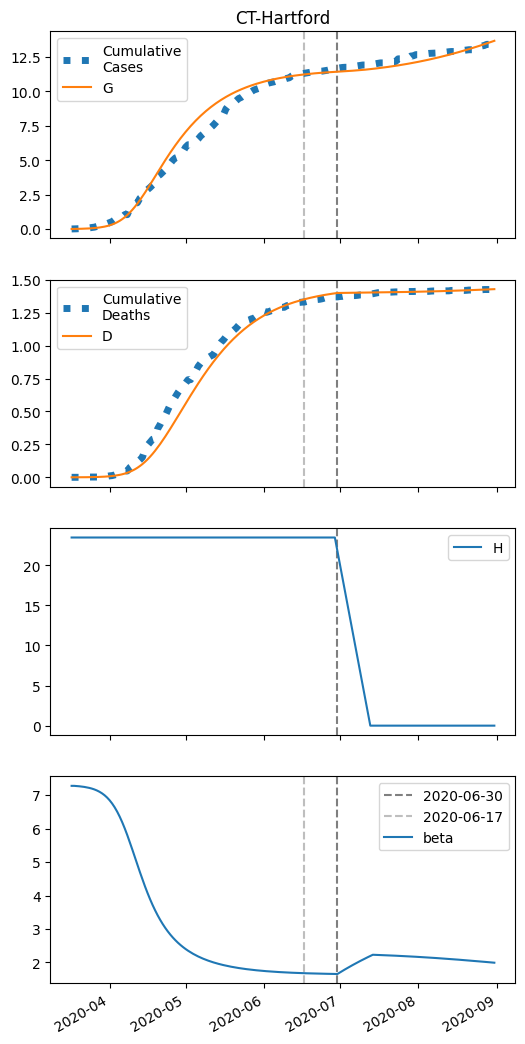

The table this chart was drawn from, first rows:
series, 2020-03-17, 2020-03-18, 2020-03-19, 2020-03-20, 2020-03-21, 2020-03-22, 2020-03-23, 2020-03-24, 2020-03-25, 2020-03-26, 2020-03-27, 2020-03-28, 2020-03-29, 2020-03-30, 2020-03-31, 2020-04-01, 2020-04-02, 2020-04-03, 2020-04-04, 2020-04-05, 2020-04-06, 2020-04-07, 2020-04-08
S, 44586, 44583, 44580, 44576, 44571, 44565, 44557, 44548, 44536, 44521, 44503, 44480, 44452, 44418, 44375, 44324, 44263, 44188, 44100, 43996, 43874, 43734, 43575
I, 7.0, 8.755, 10.95, 13.68, 17.1, 21.36, 26.66, 33.25, 41.44, 51.59, 64.15, 79.62, 98.62, 121.9, 150.1, 184.3, 225.3, 274, 331.4, 398, 474.5, 561, 657.3
IH, 0.0, 0.3457, 0.536, 0.7014, 0.8862, 1.11, 1.388, 1.733, 2.162, 2.695, 3.356, 4.175, 5.184, 6.426, 7.946, 9.798, 12.04, 14.74, 17.95, 21.75, 26.18, 31.29, 37.09
IN, 0.4458, 0.8155, 1.234, 1.72, 2.298, 2.995, 3.844, 4.886, 6.17, 7.756, 9.718, 12.14, 15.14, 18.84, 23.38, 28.96, 35.75, 44, 53.94, 65.84, 79.95, 96.53, 115.8
D, 0.01, 0.01, 0.07914, 0.1863, 0.3266, 0.5039, 0.7259, 1.003, 1.35, 1.782, 2.321, 2.993, 3.828, 4.864, 6.15, 7.739, 9.698, 12.11, 15.05, 18.64, 22.99, 28.23, 34.49
R, 0.0, 0.07606, 0.388, 0.8666, 1.511, 2.346, 3.412, 4.762, 6.462, 8.596, 11.27, 14.6, 18.76, 23.94, 30.37, 38.33, 48.17, 60.29, 75.16, 93.34, 115.5, 142.2, 174.3
G, 7.0, 9.546, 12.73, 16.7, 21.67, 27.86, 35.57, 45.18, 57.13, 71.97, 90.35, 113.1, 141.1, 175.5, 217.5, 268.7, 330.5, 404.7, 493, 597.2, 718.7, 858.8, 1018
H, 23466, 23466, 23466, 23466, 23466, 23466, 23466, 23466, 23466, 23466, 23466, 23466, 23466, 23466, 23466, 23466, 23466, 23466, 23466, 23466, 23466, 23466, 23466
beta, 7.275, 7.275, 7.27, 7.263, 7.254, 7.243, 7.23, 7.214, 7.193, 7.168, 7.137, 7.099, 7.052, 6.996, 6.927, 6.846, 6.749, 6.635, 6.504, 6.355, 6.187, 6.002, 5.802
